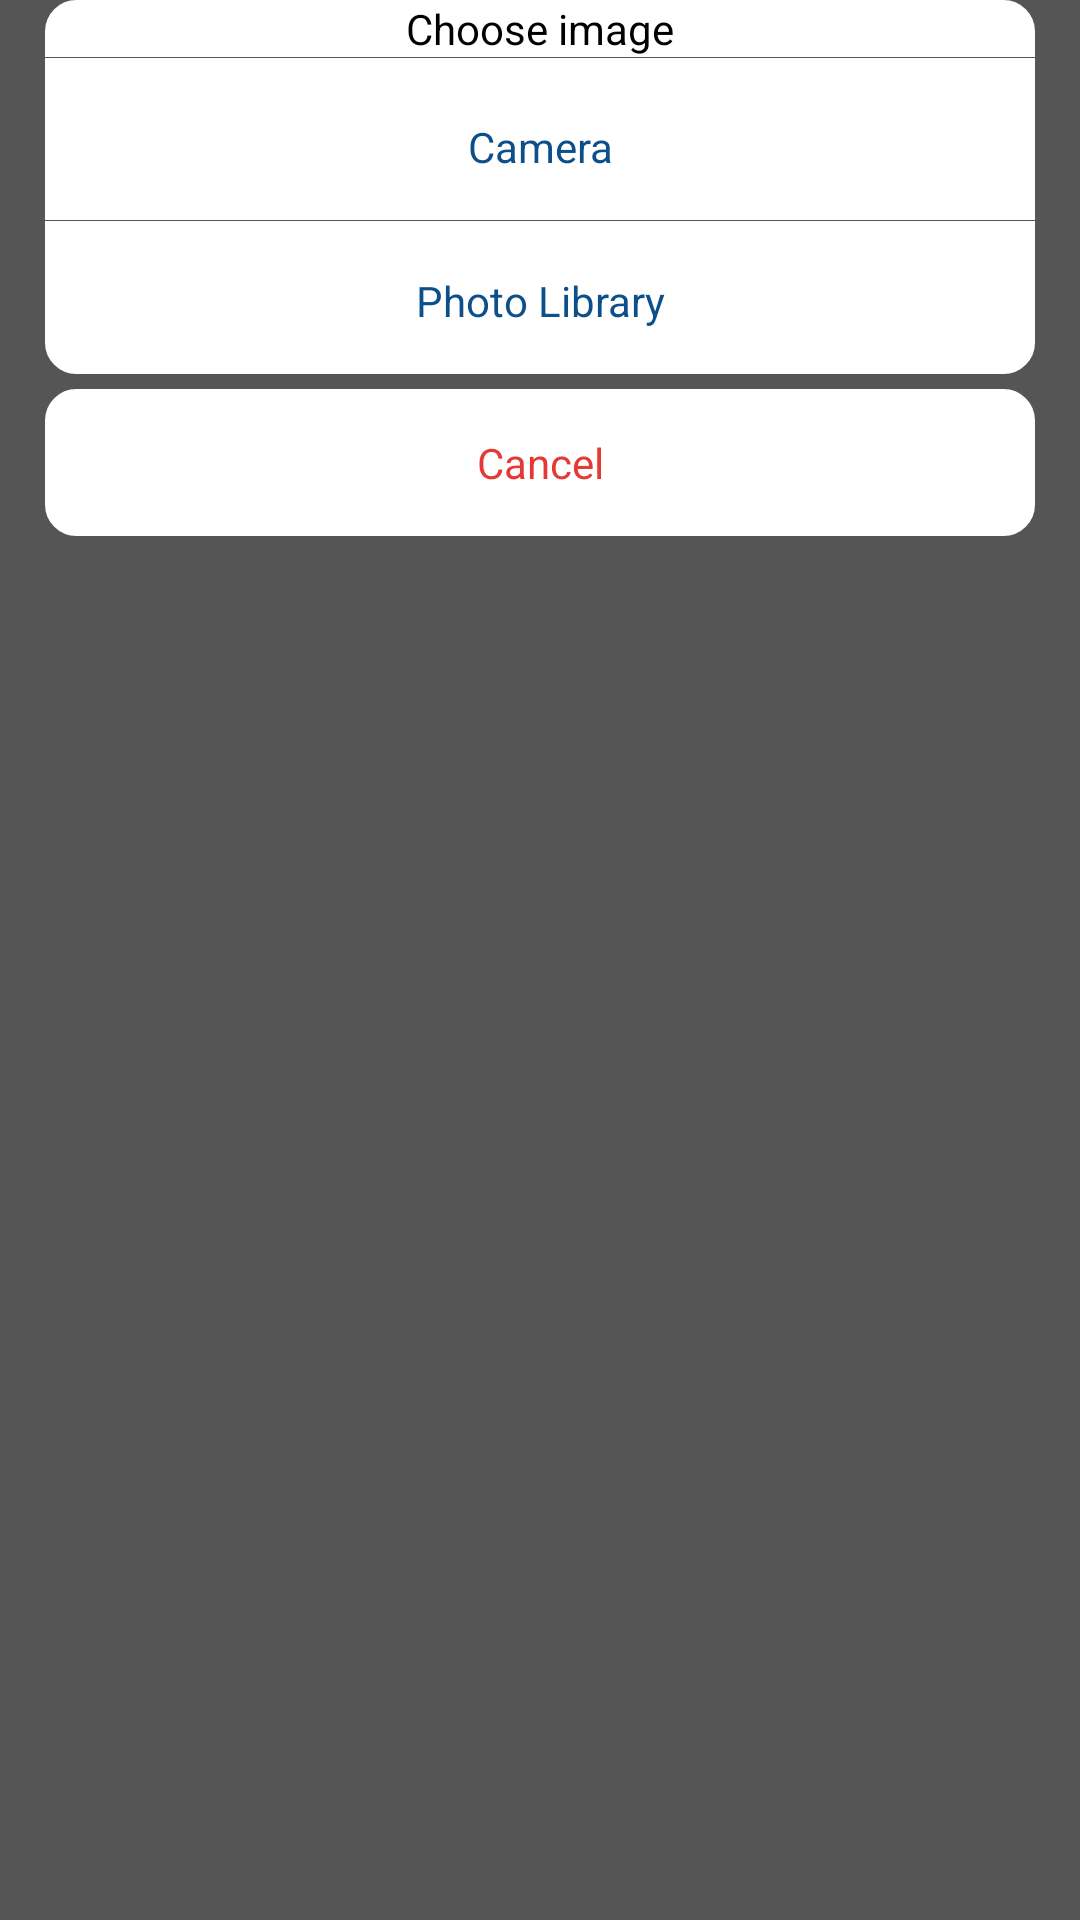

Here is an Android app screen rendered from its layout file. Give the layout XML and the strings, colors and styles it references.
<!-- AndroidManifest.xml: application theme Theme.Online_Attendance_IndtechSoft -->
<!-- res/layout/choose_image.xml -->
<?xml version="1.0" encoding="utf-8"?>

<LinearLayout xmlns:android="http://schemas.android.com/apk/res/android"
    android:orientation="vertical"
    android:layout_width="match_parent"
    android:layout_height="wrap_content"
    android:paddingStart="15dp"
    android:paddingEnd="15dp"
    android:paddingBottom="15dp"
    android:background="#FF555555">

    <LinearLayout
        android:layout_width="match_parent"
        android:layout_height="wrap_content"
        android:orientation="vertical"
        android:background="@drawable/white_bg"
        >
        <TextView
            android:layout_width="match_parent"
            android:layout_height="wrap_content"
            android:text="Choose image"
            android:textAlignment="center"
            android:textColor="@color/black"
            />
        <View
            android:layout_width="match_parent"
            android:layout_height="0.3dp"
            android:background="#FF555555"
            />
        <TextView
            android:id="@+id/camera"
            android:layout_width="match_parent"
            android:layout_height="wrap_content"
            android:text="Camera"
            android:textAlignment="center"
            android:padding="15dp"
            android:layout_marginTop="5dp"
            android:textColor="@color/purple_700"
            />
        <View
            android:layout_width="match_parent"
            android:layout_height="0.3dp"
            android:background="#FF555555"
            />
        <TextView
            android:id="@+id/file"
            android:layout_width="match_parent"
            android:layout_height="wrap_content"
            android:text="Photo Library"
            android:textAlignment="center"
            android:padding="15dp"
            android:layout_marginTop="2dp"
            android:textColor="@color/purple_700"
            />

    </LinearLayout>

    <TextView
        android:id="@+id/close"
        android:layout_width="match_parent"
        android:layout_height="wrap_content"
        android:text="Cancel"
        android:background="@drawable/white_bg"
        android:textAlignment="center"
        android:layout_marginTop="5dp"
        android:padding="15dp"
        android:textColor="#E53935"
        />


</LinearLayout>
<!-- resources referenced by this layout -->
<resources>
  <color name="black">#FF000000</color>
  <color name="purple_700">#0D4F8B</color>
  <!-- drawable white_bg (drawable) -->
  <?xml version="1.0" encoding="utf-8"?>
  
  <shape xmlns:android="http://schemas.android.com/apk/res/android">
  
      <stroke android:width="1dp" android:color="@color/white"/>
      <corners android:radius="10dp"/>
      <solid android:color="@color/white"/>
  </shape>
  <style name="Theme.Online_Attendance_IndtechSoft" parent="Theme.MaterialComponents.DayNight.NoActionBar">
          
          <item name="colorPrimary">@color/purple_500</item>
          <item name="colorPrimaryVariant">@color/purple_700</item>
          <item name="colorOnPrimary">@color/white</item>
          
          <item name="colorSecondary">@color/teal_200</item>
          <item name="colorSecondaryVariant">@color/teal_700</item>
          <item name="colorOnSecondary">@color/black</item>
          
          <item name="android:statusBarColor" tools:targetApi="l">?attr/colorPrimaryVariant</item>
          
          <item name="android:forceDarkAllowed" tools:targetApi="q" tools:ignore="NewApi">false</item>
  
      </style>
  <color name="white">#FFFFFFFF</color>
  <color name="purple_500">#0D4F8B</color>
  <color name="teal_200">#FF03DAC5</color>
  <color name="teal_700">#FF018786</color>
</resources>
